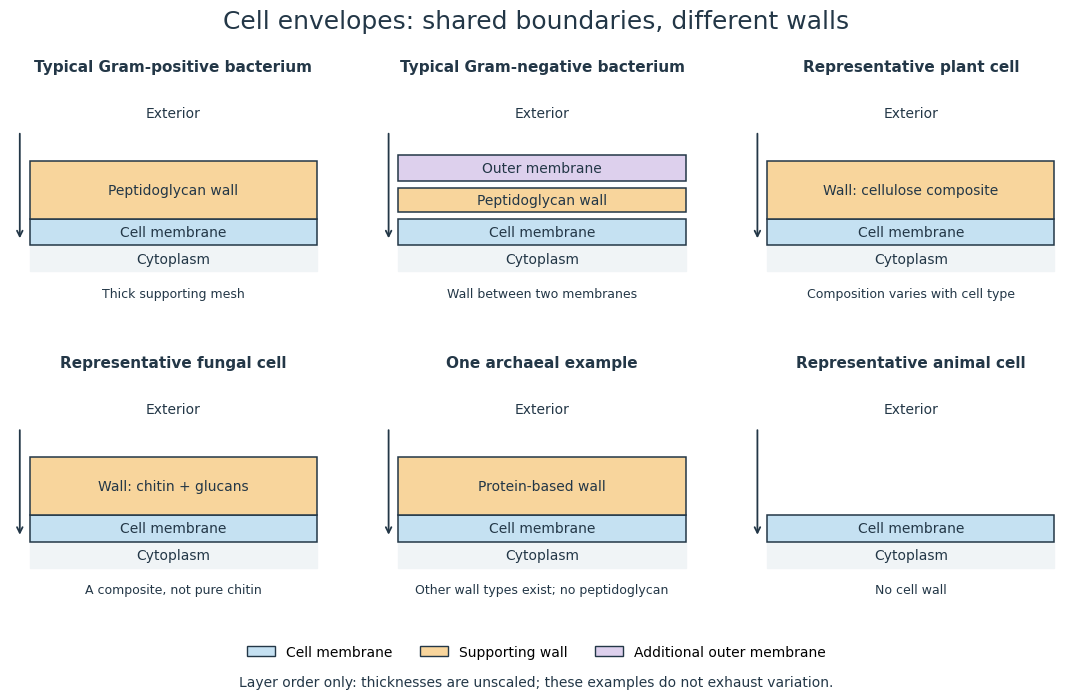

The matplotlib source for this figure:
"""Generate cell-envelope-comparison.png in CWD; Python 3.14, matplotlib 3.10.7."""
from pathlib import Path

import matplotlib.pyplot as plt
from matplotlib.patches import Patch, Rectangle


MEMBRANE = "#c5e1f2"
WALL = "#f8d59c"
OUTER = "#ddd0ed"
INK = "#233747"
# Layer order is exterior to cytoplasm; the sizes below are schematic only.
ENVELOPES = [
    ("Typical Gram-positive bacterium", [("Peptidoglycan wall", WALL, 0.29),
     ("Cell membrane", MEMBRANE, 0.13)], "Thick supporting mesh"),
    ("Typical Gram-negative bacterium", [("Outer membrane", OUTER, 0.13),
     ("Peptidoglycan wall", WALL, 0.12), ("Cell membrane", MEMBRANE, 0.13)],
     "Wall between two membranes"),
    ("Representative plant cell", [("Wall: cellulose composite", WALL, 0.29),
     ("Cell membrane", MEMBRANE, 0.13)], "Composition varies with cell type"),
    ("Representative fungal cell", [("Wall: chitin + glucans", WALL, 0.29),
     ("Cell membrane", MEMBRANE, 0.13)], "A composite, not pure chitin"),
    ("One archaeal example", [("Protein-based wall", WALL, 0.29),
     ("Cell membrane", MEMBRANE, 0.13)], "Other wall types exist; no peptidoglycan"),
    ("Representative animal cell", [("Cell membrane", MEMBRANE, 0.13)],
     "No cell wall"),
]


def main():
    plt.rcParams.update({"font.size": 10, "font.family": "DejaVu Sans"})
    fig, axes = plt.subplots(2, 3, figsize=(11.2, 7.2), dpi=100)
    fig.patch.set_facecolor("white")
    fig.suptitle("Cell envelopes: shared boundaries, different walls", fontsize=18,
                 color=INK, y=0.965)
    for ax, (title, layers, note) in zip(axes.flat, ENVELOPES):
        ax.set(xlim=(0, 1), ylim=(0, 1))
        ax.axis("off")
        ax.set_title(title, fontsize=11, fontweight="bold", color=INK, pad=10)
        bottom = 0.20
        ax.add_patch(Rectangle((0.06, 0.07), 0.88, 0.13, color="#f0f4f6"))
        ax.text(0.5, 0.13, "Cytoplasm", ha="center", va="center", color=INK)
        for label, color, height in reversed(layers):
            ax.add_patch(Rectangle((0.06, bottom), 0.88, height,
                                  facecolor=color, edgecolor=INK, linewidth=1.1))
            ax.text(0.5, bottom + height / 2, label, ha="center", va="center", color=INK)
            bottom += height
            # Visible separation in the two-membrane bacterial example.
            if title == "Typical Gram-negative bacterium":
                bottom += 0.035
        ax.text(0.5, 0.84, "Exterior", ha="center", color=INK)
        ax.annotate("", (0.03, 0.22), (0.03, 0.77),
                    arrowprops={"arrowstyle": "->", "color": INK, "lw": 1.3})
        ax.text(0.5, -0.06, note, ha="center", color=INK, fontsize=9)
    fig.legend(handles=[Patch(facecolor=MEMBRANE, edgecolor=INK, label="Cell membrane"),
                        Patch(facecolor=WALL, edgecolor=INK, label="Supporting wall"),
                        Patch(facecolor=OUTER, edgecolor=INK, label="Additional outer membrane")],
               loc="lower center", bbox_to_anchor=(0.5, 0.045), ncol=3, frameon=False)
    fig.text(0.5, 0.025, "Layer order only: thicknesses are unscaled; these examples do not exhaust variation.",
             ha="center", fontsize=10, color=INK)
    fig.subplots_adjust(left=0.03, right=0.98, top=0.86, bottom=0.17, hspace=0.48, wspace=0.13)
    fig.savefig(Path.cwd() / "cell-envelope-comparison.png", facecolor="white", transparent=False)
    plt.close(fig)


if __name__ == "__main__":
    main()
